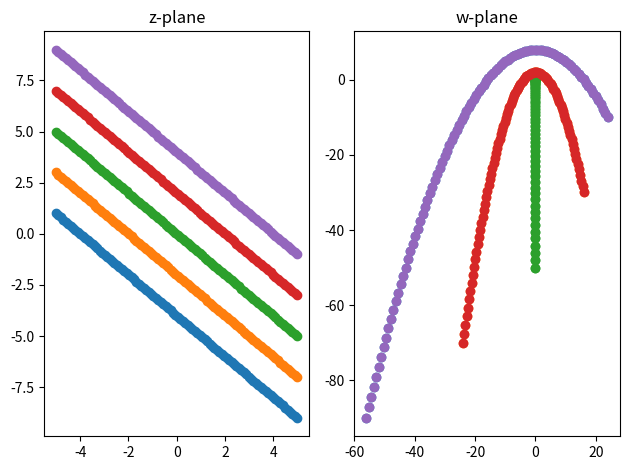

This chart was generated by the following Python code:
import os, sys
import numpy as np
import matplotlib.pyplot as plt

def f(z):

    return z ** 2


XRANGE = 5
YRANGE = 5

argv = sys.argv

x = np.linspace(-XRANGE, XRANGE, 100)
y = np.linspace(-YRANGE, YRANGE, 100)
y1 = -y - 4
y2 = -y - 2
y3 = -y
y4 = -y + 2
y5 = -y + 4


z1 = x + 1j * y1
w1 = f(z1)

z2 = x + 1j * y2
w2 = f(z2)

z3 = x + 1j * y3
w3 = f(z3)

z4 = x + 1j * y4
w4 = f(z4)

z5 = x + 1j * y5
w5 = f(z5)


# z平面の描画
plt.figure()
plt.subplot(1, 2, 1)
plt.scatter(x,y1)
plt.scatter(x,y2)
plt.scatter(x,y3)
plt.scatter(x,y4)
plt.scatter(x,y5)

plt.title("z-plane")

# w平面の描画
plt.subplot(1, 2, 2)

plt.scatter(w1.real, w1.imag)
plt.scatter(w2.real, w2.imag)
plt.scatter(w3.real, w3.imag)
plt.scatter(w4.real, w4.imag)
plt.scatter(w5.real, w5.imag)

plt.title("w-plane")

plt.tight_layout()

base = os.path.basename(argv[0])
filename = os.path.splitext(base)[0]
dst_path = '%s.png' % filename
plt.savefig(dst_path)
print('save %s' % dst_path)

plt.show()
